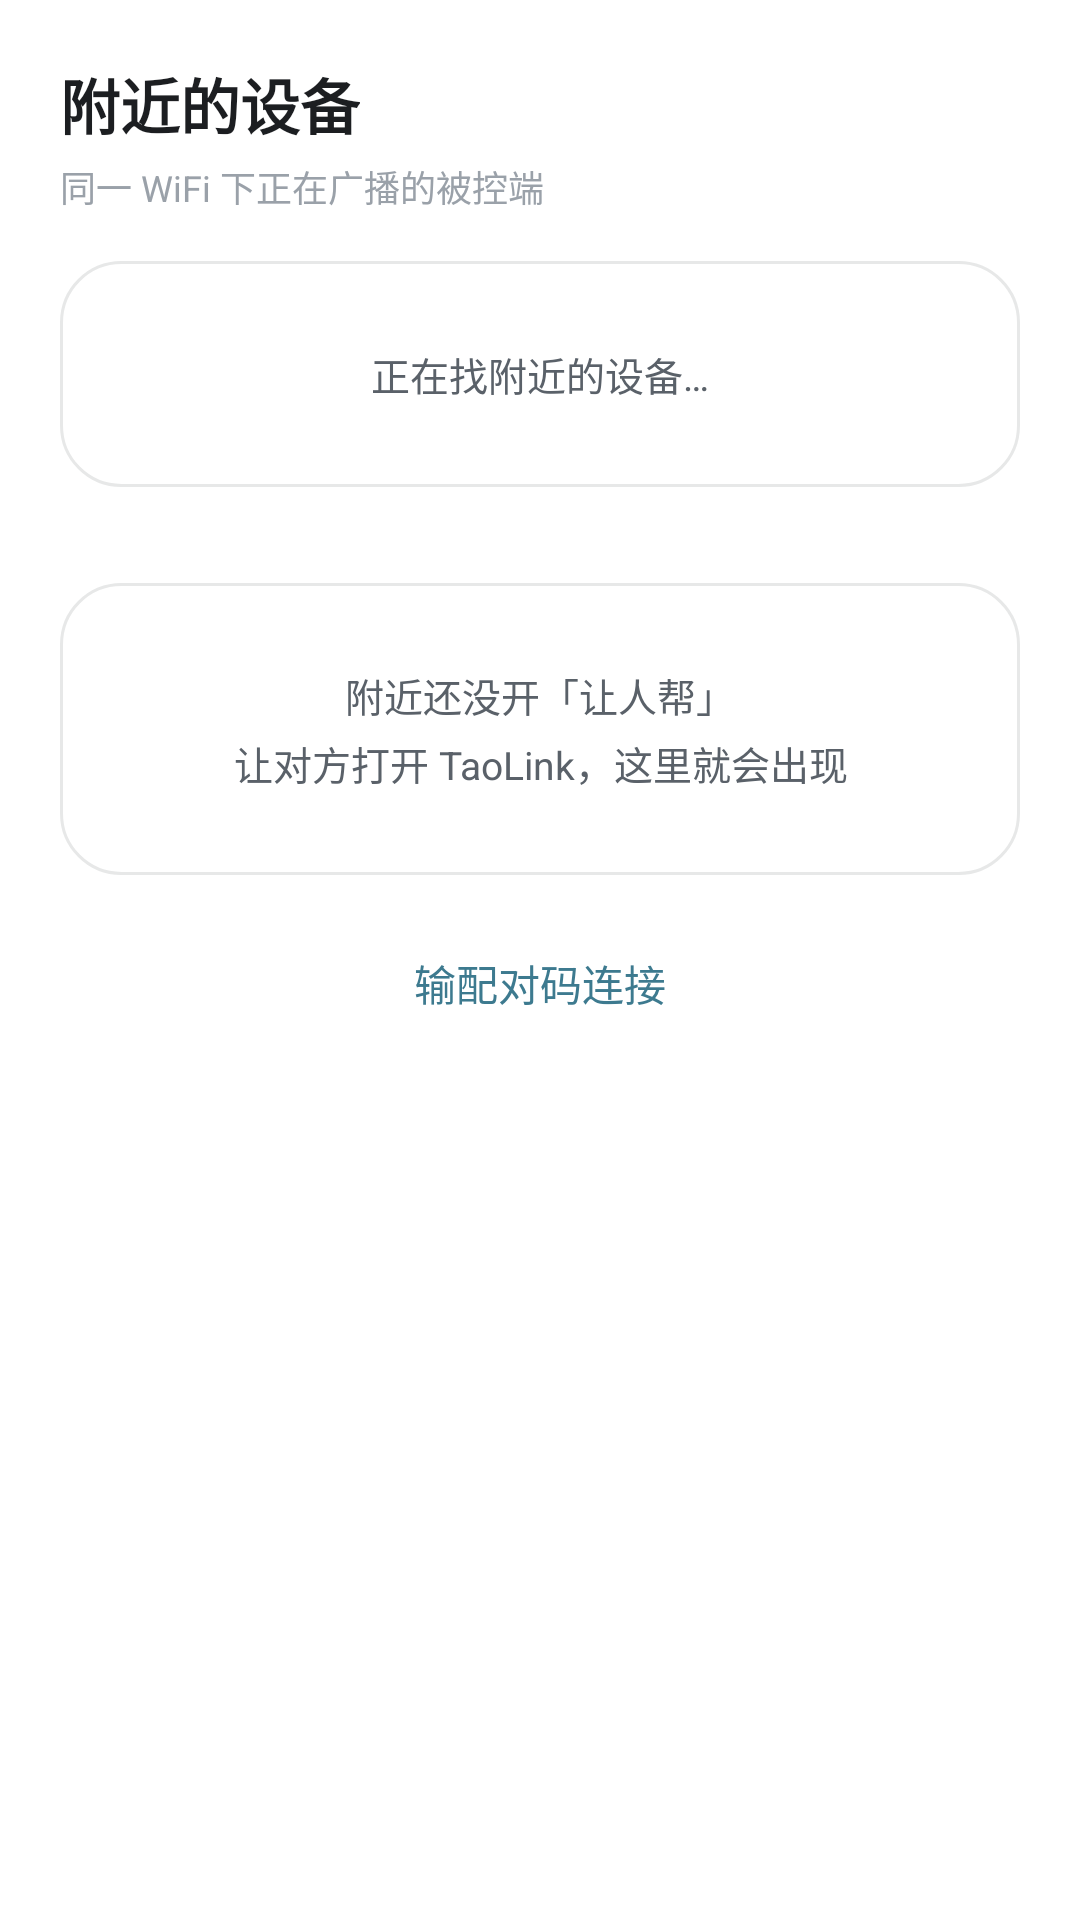

Write the Android layout XML for this screen, with the resource values it uses.
<!-- AndroidManifest.xml: application theme Theme.TaoLink -->
<!-- res/layout/activity_discover.xml -->
<?xml version="1.0" encoding="utf-8"?>
<LinearLayout xmlns:android="http://schemas.android.com/apk/res/android"
    android:layout_width="match_parent"
    android:layout_height="match_parent"
    android:background="@color/brand_bg"
    android:orientation="vertical"
    android:padding="20dp">

    <TextView
        android:layout_width="wrap_content"
        android:layout_height="wrap_content"
        android:text="@string/discover_title"
        android:textColor="@color/brand_text"
        android:textSize="20sp"
        android:textStyle="bold" />

    <TextView
        android:layout_width="wrap_content"
        android:layout_height="wrap_content"
        android:layout_marginTop="4dp"
        android:text="@string/discover_subtitle"
        android:textColor="@color/gl_ink3"
        android:textSize="12sp" />

    
    <TextView
        android:id="@+id/discover_loading"
        android:layout_width="match_parent"
        android:layout_height="wrap_content"
        android:layout_marginTop="16dp"
        android:background="@drawable/bg_card"
        android:elevation="2dp"
        android:gravity="center"
        android:padding="28dp"
        android:text="@string/discover_scanning"
        android:textColor="@color/brand_text_sub"
        android:textSize="13sp" />

    
    <LinearLayout
        android:id="@+id/discover_list"
        android:layout_width="match_parent"
        android:layout_height="wrap_content"
        android:layout_marginTop="16dp"
        android:background="@drawable/bg_card"
        android:elevation="2dp"
        android:orientation="vertical"
        android:paddingLeft="16dp"
        android:paddingRight="16dp" />

    
    <TextView
        android:id="@+id/discover_empty_hint"
        android:layout_width="match_parent"
        android:layout_height="wrap_content"
        android:layout_marginTop="16dp"
        android:background="@drawable/bg_card"
        android:elevation="2dp"
        android:gravity="center"
        android:lineSpacingExtra="4dp"
        android:padding="28dp"
        android:text="@string/discover_none_hint"
        android:textColor="@color/brand_text_sub"
        android:textSize="13sp" />

    
    <LinearLayout
        android:id="@+id/discover_fail"
        android:layout_width="match_parent"
        android:layout_height="wrap_content"
        android:layout_marginTop="16dp"
        android:background="@drawable/bg_card"
        android:elevation="2dp"
        android:gravity="center_horizontal"
        android:orientation="vertical"
        android:padding="24dp"
        android:visibility="gone">

        <TextView
            android:layout_width="wrap_content"
            android:layout_height="wrap_content"
            android:text="@string/discover_fail_title"
            android:textColor="@color/brand_text"
            android:textSize="15sp"
            android:textStyle="bold" />

        <TextView
            android:layout_width="wrap_content"
            android:layout_height="wrap_content"
            android:layout_marginTop="6dp"
            android:gravity="center"
            android:text="@string/discover_fail_reason"
            android:textColor="@color/brand_text_sub"
            android:textSize="12sp" />

        <Button
            android:id="@+id/btn_discover_retry"
            android:layout_width="wrap_content"
            android:layout_height="wrap_content"
            android:layout_marginTop="14dp"
            android:text="@string/discover_retry" />

        <TextView
            android:layout_width="wrap_content"
            android:layout_height="wrap_content"
            android:layout_marginTop="8dp"
            android:gravity="center"
            android:text="@string/discover_fail_footer"
            android:textColor="@color/gl_ink3"
            android:textSize="12sp" />
    </LinearLayout>

    <Button
        android:id="@+id/btn_back_input"
        style="@style/Widget.AppCompat.Button.ButtonBar.AlertDialog"
        android:layout_width="wrap_content"
        android:layout_height="wrap_content"
        android:layout_gravity="center_horizontal"
        android:layout_marginTop="12dp"
        android:text="@string/discover_back_input" />
</LinearLayout>
<!-- resources referenced by this layout -->
<resources>
  <color name="brand_bg">#FFFFFF</color>
  <color name="brand_text">#1C1E21</color>
  <color name="brand_text_sub">#5A6169</color>
  <color name="gl_ink3">#9AA1A9</color>
  <!-- drawable bg_card (drawable) -->
  <?xml version="1.0" encoding="utf-8"?>
  <shape xmlns:android="http://schemas.android.com/apk/res/android" android:shape="rectangle">
      <solid android:color="@color/brand_card" />
      <stroke android:width="1dp" android:color="@color/gl_edge" />
      <corners android:radius="20dp" />
  </shape>
  <string name="discover_back_input">输配对码连接</string>
  <string name="discover_fail_footer">还不行？检查附近设备权限，或改用配对码连接</string>
  <string name="discover_fail_reason">可能不在同一 WiFi，或对方已关广播</string>
  <string name="discover_fail_title">找不到设备</string>
  <string name="discover_none_hint">附近还没开「让人帮」\n让对方打开 TaoLink，这里就会出现</string>
  <string name="discover_retry">重试</string>
  <string name="discover_scanning">正在找附近的设备…</string>
  <string name="discover_subtitle">同一 WiFi 下正在广播的被控端</string>
  <string name="discover_title">附近的设备</string>
  <style name="Theme.TaoLink" parent="Theme.AppCompat.Light.NoActionBar">
          <item name="android:windowBackground">@color/brand_bg</item>
          <item name="android:statusBarColor">@color/brand_bg</item>
          <item name="android:windowLightStatusBar">true</item>
          <item name="colorPrimary">@color/brand_accent</item>
          <item name="colorAccent">@color/brand_accent</item>
          <item name="android:windowOptOutEdgeToEdgeEnforcement" tools:targetApi="35">true</item>
          
          <item name="android:fitsSystemWindows">true</item>
      </style>
  <color name="brand_card">#FFFFFF</color>
  <color name="gl_edge">#1A1C1E21</color>
  <color name="brand_accent">#3D7A8F</color>
</resources>
